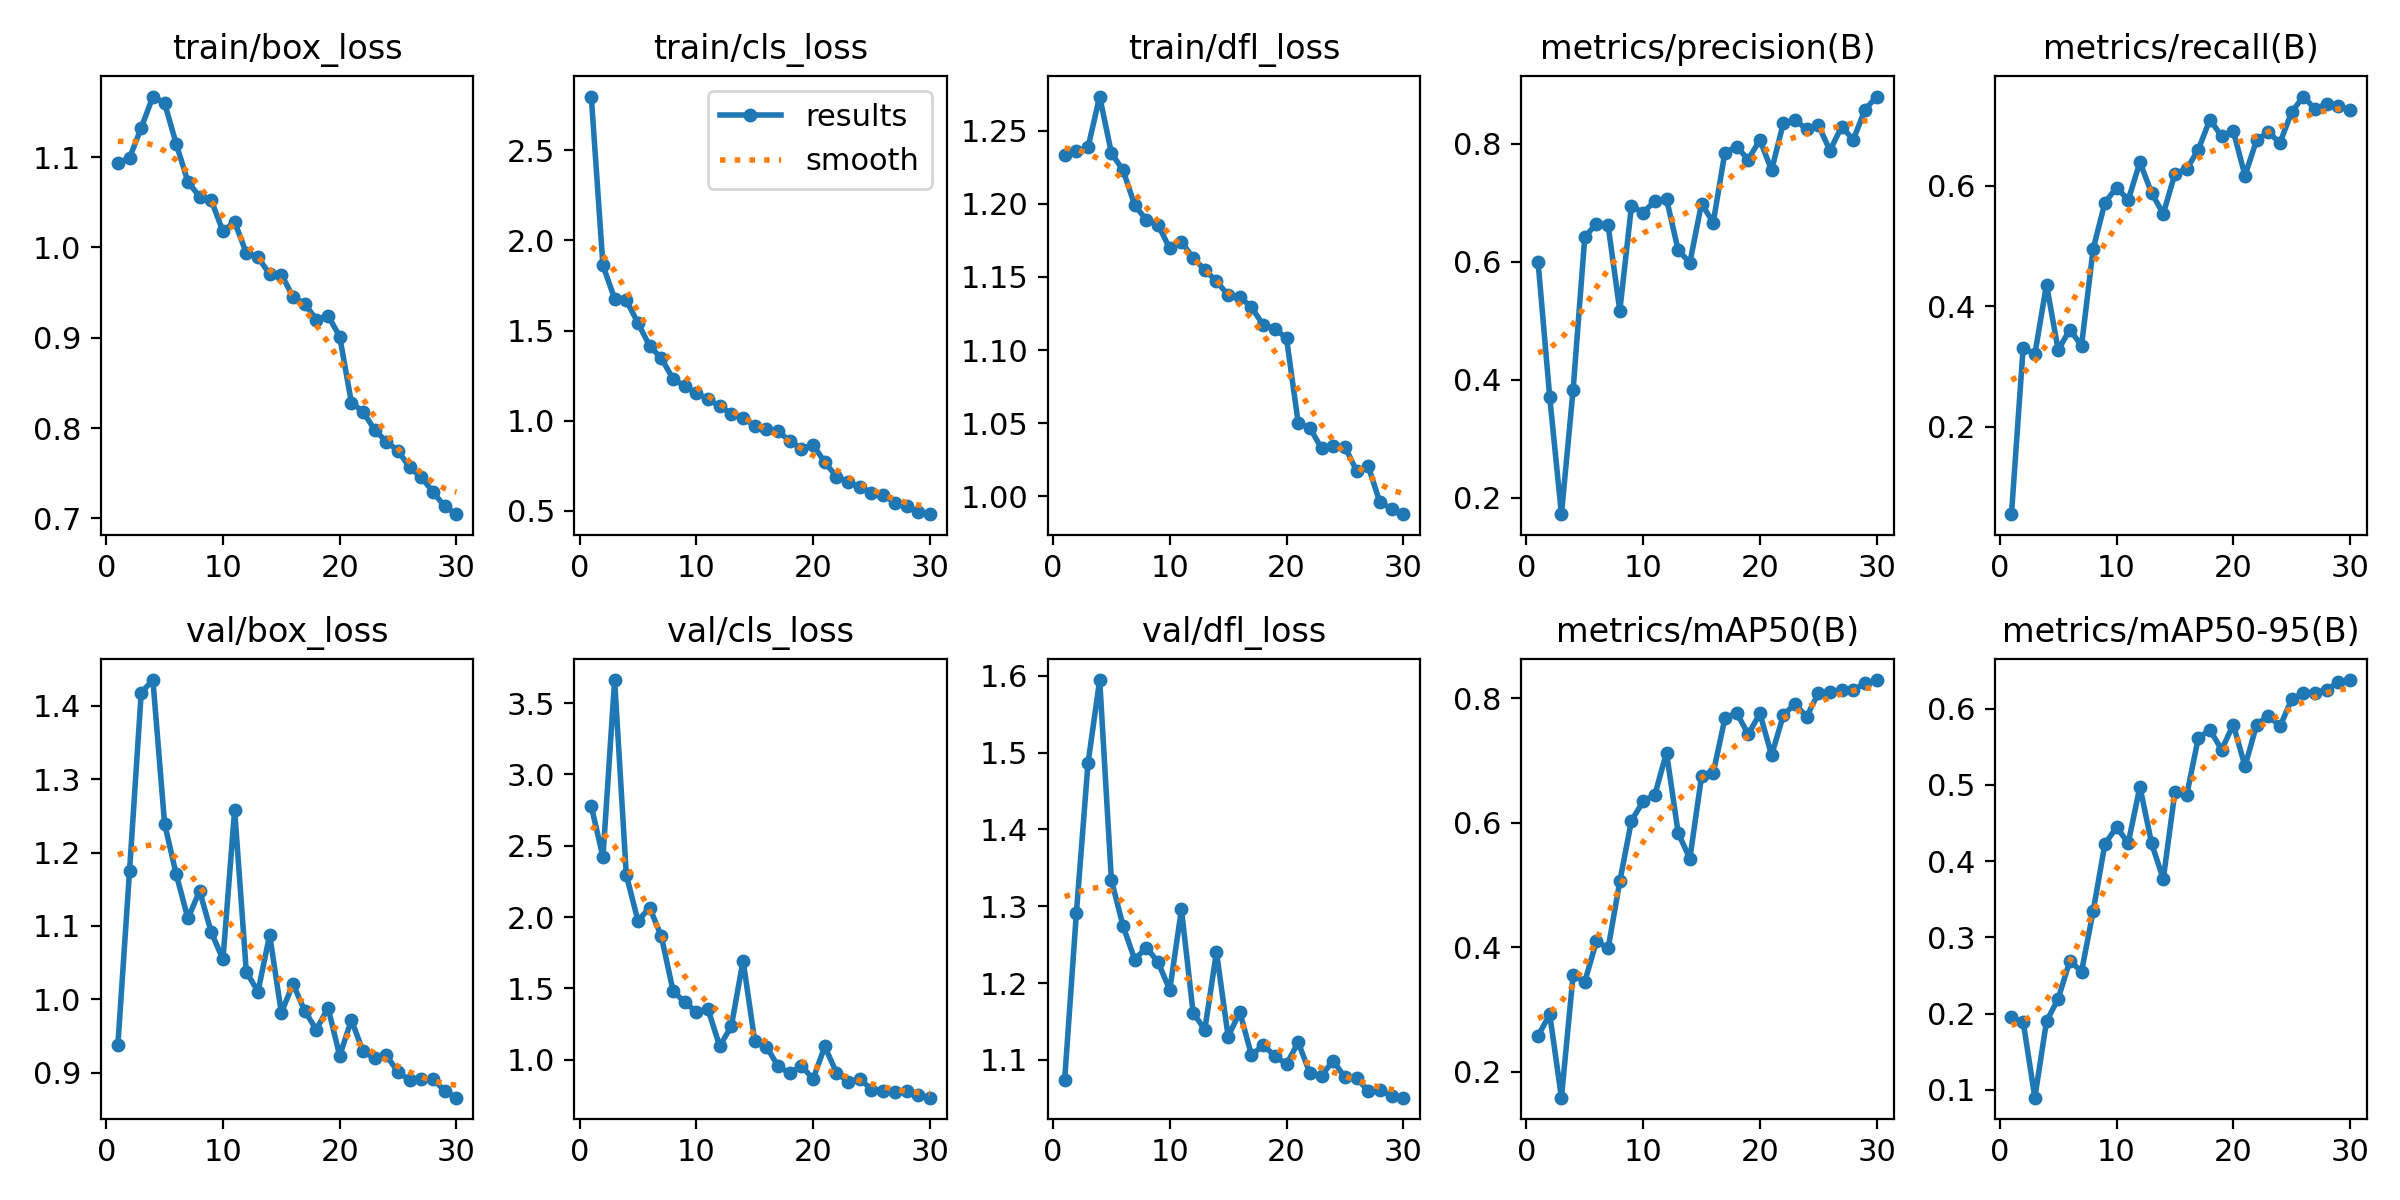

The table this chart was drawn from, first rows:
epoch, time, train/box_loss, train/cls_loss, train/dfl_loss, metrics/precision(B), metrics/recall(B), metrics/mAP50(B), metrics/mAP50-95(B), val/box_loss, val/cls_loss, val/dfl_loss, lr/pg0, lr/pg1, lr/pg2
1, 30.71, 1.093, 2.798, 1.234, 0.5996, 0.05536, 0.258, 0.1948, 0.9377, 2.777, 1.074, 0.0003444, 0.0003444, 0.0003444
2, 56.09, 1.099, 1.861, 1.236, 0.3701, 0.3317, 0.2922, 0.1895, 1.175, 2.421, 1.291, 0.0006768, 0.0006768, 0.0006768
3, 81.31, 1.132, 1.677, 1.239, 0.1724, 0.3205, 0.1585, 0.08958, 1.418, 3.661, 1.486, 0.0009858, 0.0009858, 0.0009858
4, 106.4, 1.167, 1.667, 1.273, 0.383, 0.4363, 0.3556, 0.1897, 1.435, 2.295, 1.594, 0.001001, 0.001001, 0.001001
5, 131.2, 1.16, 1.542, 1.235, 0.6418, 0.3277, 0.3447, 0.2194, 1.239, 1.973, 1.334, 0.0009643, 0.0009643, 0.0009643
6, 156.7, 1.115, 1.415, 1.223, 0.6645, 0.3614, 0.4098, 0.2694, 1.17, 2.067, 1.274, 0.0009277, 0.0009277, 0.0009277
7, 181.3, 1.073, 1.347, 1.199, 0.6615, 0.335, 0.3983, 0.2551, 1.11, 1.865, 1.231, 0.000891, 0.000891, 0.000891
8, 206.8, 1.056, 1.233, 1.189, 0.517, 0.4957, 0.5058, 0.3348, 1.148, 1.485, 1.246, 0.0008544, 0.0008544, 0.0008544
9, 231.1, 1.052, 1.192, 1.185, 0.6949, 0.5719, 0.6033, 0.4224, 1.091, 1.402, 1.227, 0.0008177, 0.0008177, 0.0008177
10, 256.8, 1.018, 1.154, 1.17, 0.6832, 0.5972, 0.6341, 0.4448, 1.055, 1.337, 1.191, 0.000781, 0.000781, 0.000781
11, 281.7, 1.028, 1.12, 1.174, 0.7029, 0.5765, 0.6446, 0.4237, 1.258, 1.353, 1.296, 0.0007444, 0.0007444, 0.0007444
12, 306.8, 0.9938, 1.081, 1.163, 0.7065, 0.6394, 0.7125, 0.4979, 1.038, 1.095, 1.162, 0.0007077, 0.0007077, 0.0007077
13, 331.5, 0.9895, 1.04, 1.155, 0.6195, 0.5883, 0.5834, 0.4234, 1.01, 1.236, 1.139, 0.000671, 0.000671, 0.000671
14, 356.6, 0.9702, 1.014, 1.147, 0.5985, 0.5536, 0.5424, 0.3764, 1.088, 1.695, 1.24, 0.0006344, 0.0006344, 0.0006344
15, 381.7, 0.9699, 0.9727, 1.138, 0.6986, 0.6201, 0.6742, 0.4909, 0.9818, 1.132, 1.13, 0.0005977, 0.0005977, 0.0005977
16, 406.4, 0.9456, 0.9542, 1.136, 0.6665, 0.6278, 0.6794, 0.4863, 1.021, 1.093, 1.162, 0.0005611, 0.0005611, 0.0005611
17, 432.4, 0.9377, 0.9419, 1.129, 0.7852, 0.6601, 0.7673, 0.5616, 0.9842, 0.9544, 1.106, 0.0005244, 0.0005244, 0.0005244
18, 457.3, 0.9203, 0.888, 1.117, 0.7951, 0.71, 0.7765, 0.5724, 0.9586, 0.9058, 1.119, 0.0004877, 0.0004877, 0.0004877
19, 482.7, 0.9245, 0.8455, 1.115, 0.7733, 0.6819, 0.7418, 0.5462, 0.9884, 0.9573, 1.105, 0.0004511, 0.0004511, 0.0004511
20, 508.2, 0.9014, 0.8664, 1.108, 0.8066, 0.6909, 0.7752, 0.5793, 0.923, 0.865, 1.094, 0.0004144, 0.0004144, 0.0004144
21, 537.6, 0.8283, 0.7701, 1.05, 0.7551, 0.6169, 0.7081, 0.5245, 0.9719, 1.093, 1.123, 0.0003777, 0.0003777, 0.0003777
22, 561.8, 0.8182, 0.6911, 1.047, 0.8345, 0.6764, 0.7721, 0.5792, 0.9289, 0.9096, 1.083, 0.0003411, 0.0003411, 0.0003411
23, 586.7, 0.798, 0.6611, 1.033, 0.8404, 0.6885, 0.7909, 0.5911, 0.9201, 0.8451, 1.08, 0.0003044, 0.0003044, 0.0003044
24, 610.8, 0.7851, 0.6311, 1.034, 0.8246, 0.6718, 0.7699, 0.577, 0.9237, 0.8665, 1.099, 0.0002678, 0.0002678, 0.0002678
25, 635.7, 0.7748, 0.601, 1.034, 0.8317, 0.7224, 0.8078, 0.6123, 0.9005, 0.7916, 1.077, 0.0002311, 0.0002311, 0.0002311
26, 660.5, 0.7565, 0.5887, 1.017, 0.7885, 0.7481, 0.8094, 0.6204, 0.89, 0.7839, 1.076, 0.0001944, 0.0001944, 0.0001944
27, 684.8, 0.7457, 0.5466, 1.02, 0.829, 0.7274, 0.8121, 0.6213, 0.8917, 0.7746, 1.06, 0.0001578, 0.0001578, 0.0001578
28, 709, 0.7292, 0.5275, 0.9958, 0.8069, 0.7362, 0.8134, 0.6249, 0.8912, 0.778, 1.06, 0.0001211, 0.0001211, 0.0001211
29, 733.6, 0.7133, 0.4919, 0.9915, 0.8579, 0.7318, 0.8234, 0.6346, 0.875, 0.7506, 1.053, 8.4436e-05, 8.4436e-05, 8.4436e-05
30, 758.4, 0.7048, 0.4821, 0.9878, 0.88, 0.7259, 0.8289, 0.6377, 0.8659, 0.7344, 1.051, 4.7773e-05, 4.7773e-05, 4.7773e-05
